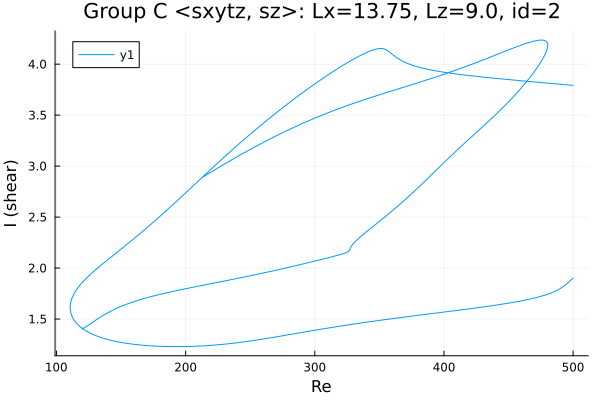

Data behind this chart, as committed beside it:
Re, shear
500.0, 3.792
499.2, 3.793
497.8, 3.794
496.4, 3.796
495, 3.797
493.5, 3.799
492.1, 3.801
490.7, 3.802
489.3, 3.804
487.9, 3.805
486.5, 3.807
485.1, 3.808
483.6, 3.81
482.2, 3.812
480.8, 3.813
479.4, 3.815
478, 3.816
476.6, 3.818
475.2, 3.82
473.7, 3.821
472.3, 3.823
470.9, 3.824
469.5, 3.826
468.1, 3.828
466.7, 3.829
465.3, 3.831
463.8, 3.832
462.4, 3.834
461.9, 3.835
460.5, 3.836
459.1, 3.838
457.7, 3.84
456.2, 3.841
454.8, 3.843
453.4, 3.845
452, 3.846
450.6, 3.848
449.2, 3.85
447.8, 3.851
446.3, 3.853
444.9, 3.855
443.5, 3.857
442.1, 3.858
440.7, 3.86
439.3, 3.862
437.9, 3.864
436.4, 3.865
435, 3.867
433.6, 3.869
432.2, 3.871
430.8, 3.873
429.4, 3.875
428, 3.876
426.5, 3.878
425.1, 3.88
423.7, 3.882
422.3, 3.884
420.9, 3.886
419.5, 3.888
418.1, 3.89
... 1,169 more rows
